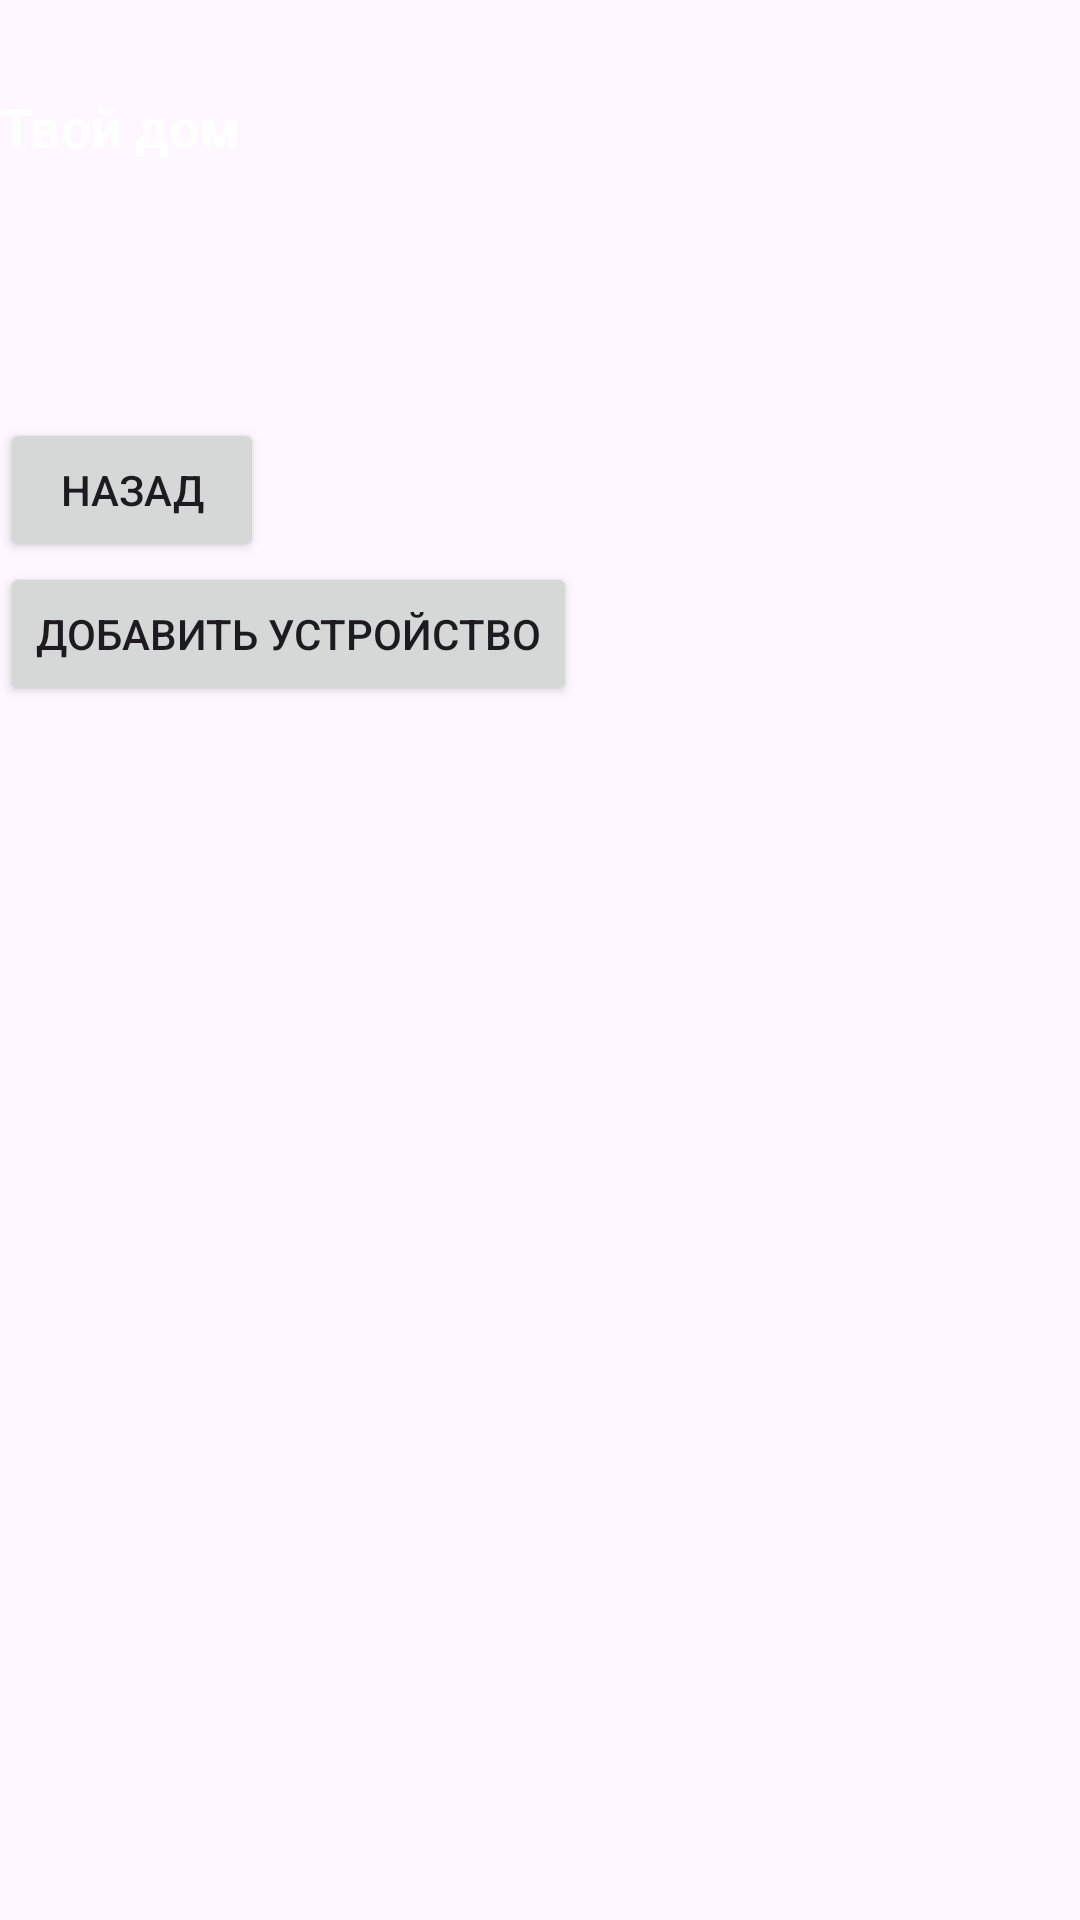

Produce the Android XML layout that renders to this screen, including the resource entries it uses.
<!-- AndroidManifest.xml: application theme Theme.Pp0202 -->
<!-- res/layout/activity_devices_screen.xml -->
<?xml version="1.0" encoding="utf-8"?>
<LinearLayout xmlns:android="http://schemas.android.com/apk/res/android"
    xmlns:app="http://schemas.android.com/apk/res-auto"
    xmlns:tools="http://schemas.android.com/tools"
    android:layout_width="match_parent"
    android:layout_height="match_parent"
    tools:context=".DevicesScreen"
    android:orientation="vertical">

    <LinearLayout
        android:layout_width="match_parent"
        android:layout_height="75dp"
        android:background="@drawable/rectangle_10_1"
        android:orientation="horizontal">

        <TextView
            android:id="@+id/addressTextView"
            android:layout_width="wrap_content"
            android:layout_height="wrap_content"
            android:layout_marginTop="30dp"
            android:text="Твой дом "
            android:textColor="@color/white"
            android:textSize="18sp"
            android:textStyle="bold" />

        <ImageButton
            android:id="@+id/settingsButton"
            android:layout_width="66dp"
            android:layout_height="62dp"
            android:layout_marginLeft="250dp"
            android:background="@drawable/settingsbutton" />
    </LinearLayout>
    <TextView
        android:layout_width="wrap_content"
        android:layout_height="wrap_content"
        android:id="@+id/roomTitle"
        android:textSize="24sp"
        android:layout_margin="16dp"/>
    <Button
        android:layout_width="wrap_content"
        android:layout_height="wrap_content"
        android:id="@+id/backbackButton"
        android:text="Назад"/>
    <Button
        android:layout_width="wrap_content"
        android:layout_height="wrap_content"
        android:id="@+id/addDeviceButton"
        android:text="Добавить устройство"/>
    <androidx.recyclerview.widget.RecyclerView
        android:layout_width="match_parent"
        android:layout_height="0dp"
        android:layout_weight="1"
        android:id="@+id/deviceList"/>

</LinearLayout>
<!-- resources referenced by this layout -->
<resources>
  <color name="white">#FFFFFFFF</color>
  <style name="Theme.Pp0202" parent="Base.Theme.Pp0202" />
  <style name="Base.Theme.Pp0202" parent="Theme.Material3.DayNight.NoActionBar">
          
          
      </style>
</resources>
